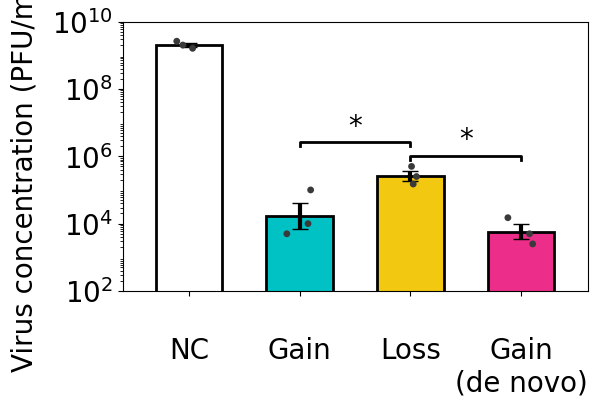

Python code for this plot: (Note: this script raises an exception after producing the figure.)
import numpy as np
import matplotlib.pyplot as plt
from matplotlib.ticker import LogLocator
plt.rcParams.update({'font.size': 20, 'font.family': 'Arial'})
# ---- Data digitized from panel A (approximate, read off the log-scale axis) ----
labels = ["\nNC", "\nGain", "\nLoss", "\nGain\n(de novo)"]

points = {
    "NC":             [1.6e9, 2.0e9, 2.6e9],
    "Gain":           [5.0e3, 1.0e4, 1.0e5],
    "Loss":           [1.5e5, 2.5e5, 5.0e5],
    "Gain (de novo)": [2.5e3, 5.0e3, 1.5e4],
}

# colors follow the DVG classification scheme
colors = ["white", "#00c1c4", "#f2c811", "#ec2d8a"]   # NC, gain, loss, de novo gain

means = [10 ** np.mean(np.log10(v)) for v in points.values()]
sems = [np.std(np.log10(v), ddof=1) / np.sqrt(len(v)) for v in points.values()]
lower = [m - 10 ** (np.log10(m) - s) for m, s in zip(means, sems)]
upper = [10 ** (np.log10(m) + s) - m for m, s in zip(means, sems)]

x = np.arange(len(labels))

fig, ax = plt.subplots(figsize=(6,3.5), dpi=800)

ax.bar(x, means, width=0.6, color=colors, edgecolor="black", lw=2, zorder=2)
ax.errorbar(x, means, yerr=[lower, upper], fmt="none",
            ecolor="black", capsize=6, lw=3, zorder=3)

rng = np.random.default_rng(0)
for i, vals in enumerate(points.values()):
    jitter = rng.uniform(-0.12, 0.12, size=len(vals))
    ax.scatter(x[i] + jitter, vals, s=24, color="#3a3a3a",
               edgecolors="none", zorder=4)

ax.set_yscale("log")
ax.set_ylim(1e2, 1e10)

# y-axis label pushed further from the axis
ax.set_ylabel("Virus concentration (PFU/mL)", labelpad=10, y=-0.3, ha="left")

# major ticks every 2 decades, with the top limit itself carrying a tick+label
ax.set_yticks(10.0 ** np.arange(2, 11, 2))
ax.yaxis.set_minor_locator(LogLocator(base=10, subs="auto", numticks=100))

ax.set_xticks(x)
ax.set_xticklabels(labels)
ax.set_xlim(-0.6, len(labels) - 0.4)
ax.tick_params(direction="out")
ax.tick_params(axis="x", pad=6)   # x tick labels a bit further from the axis


def sig_bracket(ax, i, j, y, text, h=0.12):
    """Significance bracket between categories i and j, at log10-height y."""
    ax.plot([i, i, j, j], [10 ** y, 10 ** (y + h), 10 ** (y + h), 10 ** y],
            lw=2, c="black", zorder=5)
    ax.text((i + j) / 2, 10 ** (y + h + 0.05), text,
            ha="center", va="bottom")


sig_bracket(ax, 1, 2, 6.3, "*")   # Gain vs Loss
sig_bracket(ax, 2, 3, 5.9, "*")   # Loss vs Gain (de novo)



from utils.dip_utils import *
from utils.dip_visuals import *

import matplotlib.pyplot as plt
import pelz_datasets
import numpy as np

from statsmodels.tsa.stattools import adfuller

import warnings
warnings.filterwarnings('ignore')



long_pelz_readcounts_abs = pelz_datasets.long_readcounts(cutoff=15)
long_pelz_readcounts_abs = long_pelz_readcounts_abs.dropna()

measure_ids = long_pelz_readcounts_abs.columns[4:]
long_pelz_readcounts_abs

cultivation_values = pelz_datasets.pelz_cultivation_values()
cultivation_values.drop(columns=['key', 'unit'], inplace=True)
cultivation_values
tp2dpi = cultivation_values.T['dpi'].apply(lambda d : round(d,2)).to_dict()

read_counts_T = long_pelz_readcounts_abs.copy()
read_counts_T.index = read_counts_T.key
read_counts_T = read_counts_T[long_pelz_readcounts_abs.columns[4:]].T
read_counts_T.index = [round(tp2dpi[idx], 2) for idx in read_counts_T.index]
read_counts_T

cult_df = cultivation_values.T[['dpi', 'plaque_assay']]
cult_df.index = [round(d,2) for d in cult_df.dpi]
cult_df = cult_df.drop(columns=['dpi'])

ts_df = pd.merge(left=cult_df,
              right=read_counts_T,
              left_index=True,
              right_index=True,
              how='left')
ts_df['plaque_assay'] = pd.to_numeric(ts_df['plaque_assay'], errors='coerce')
ts_df


pfu_plot_df = ts_df[['plaque_assay']].copy().dropna()
dvg_plot_df = ts_df.drop(columns=['plaque_assay']).copy().dropna()
start = dvg_plot_df.iloc[0]
end   = dvg_plot_df.iloc[-1]

# first non-zero value per column (vectorised)
first_nz = dvg_plot_df.replace(0, np.nan).bfill().iloc[0]

de_novo = (start == 0) & (end > 0)
gain    = (start >  0) & (end > start)
loss    = (start >  0) & (end < start)

diff = pd.Series(np.nan, index=dvg_plot_df.columns)
diff[de_novo] = end[de_novo] - first_nz[de_novo]   # non-zero start -> end
diff[gain]    = end[gain]    - start[gain]
diff[loss]    = start[loss]  - end[loss]

top_idx = {
    'de_novo_gain': diff[de_novo].nlargest(5).index,
    'gain':         diff[gain].nlargest(5).index,
    'loss':         diff[loss].nlargest(5).index,
}

top_dvg_df = dvg_plot_df[[c for idx in top_idx.values() for c in idx]]

# category lookup, handy for colouring/faceting later
dvg_category = pd.Series(
    {c: cat for cat, idx in top_idx.items() for c in idx},
    name='category'
)


fig, axs = plt.subplots(figsize=(10,8), dpi=800, nrows=2)
ax1, ax2 = axs

ax2.set_xlabel('Time post infection (days)')
ax2.set_xticks([range(0, max(ts_df.index.astype(int))+1)[i] for i in range(0, max(ts_df.index.astype(int))+1, 1)])
ax1.set_xticks([range(0, max(ts_df.index.astype(int))+1)[i] for i in range(0, max(ts_df.index.astype(int))+1, 1)])

ax2.set_xlim(-1, max(ts_df.index.astype(int))+1)
ax1.set_xlim(-1, max(ts_df.index.astype(int))+1)

ax1.plot(pfu_plot_df.index, pfu_plot_df['plaque_assay'], 
        color='black', 
        marker='D',
        linewidth=2,
        markersize=8,
        label='Infectious virus\nconcentration (PFU/mL)'
        )
ax1.set_ylabel('Plaque forming units (PFU/mL)')
ax1.set_yscale('log')

ax1.legend(loc='center left', bbox_to_anchor=(1, 0.5))

cmap = plt.get_cmap('Greys')
ax2.set_ylabel('DVG read counts (abs)')
ax2.set_yscale('log')
ax2.set_prop_cycle(color=cmap(np.linspace(0.2, 0.8, dvg_plot_df.shape[1])))
ax2.plot(dvg_plot_df.index, dvg_plot_df.values,
        alpha=0.1,
        marker='.',
        linewidth=1
        )

cat_colors = {'loss': "#f2c811", 'gain': "#00c1c4", 'de_novo_gain': "#ec2d8a"}
cat_markers = {'de_novo_gain': 'D', 'gain': 's', 'loss': '^'}
for cat, color in cat_colors.items():
    cols = dvg_category.index[dvg_category == cat]
    ax2.plot(top_dvg_df.index, top_dvg_df[cols].replace(0, np.nan),
            color=color,
            alpha=1,
            marker=cat_markers[cat],
            linewidth=1.5
            )

from matplotlib.lines import Line2D
cat_labels = {
    'loss': 'Top loss',
    'gain': 'Top gain',
    'de_novo_gain': 'Top $\\it{de\\ novo}$ gain',
}
handles = [Line2D([], [], color='grey', marker='.', lw=1, alpha=0.5, label='All DVGs')]
handles += [Line2D([], [], color=cat_colors[c], marker=cat_markers[c], lw=1.5,
                    label=cat_labels[c])
            for c in cat_colors]
ax2.legend(handles=handles, loc='center left', bbox_to_anchor=(1, 0.5))

plt.show()

dvg_plot_df.sort_values(by=dvg_plot_df.index[-1], axis=1, ascending=False).head(10)

plt.rcParams.update({'font.size': 18, 'font.family': 'Arial'})

fig, axs = plt.subplots(figsize=(5,6), dpi=800, nrows=2)
ax1, ax2 = axs

ax2.set_xlabel('Time post infection (days)')
ax2.set_xticks([range(0, max(ts_df.index.astype(int))+1)[i] for i in range(0, max(ts_df.index.astype(int))+1, 3)])
ax1.set_xticks([range(0, max(ts_df.index.astype(int))+1)[i] for i in range(0, max(ts_df.index.astype(int))+1, 3)])

ax2.set_xlim(-1, max(ts_df.index.astype(int))+1)
ax1.set_xlim(-1, max(ts_df.index.astype(int))+1)

ax1.plot(pfu_plot_df.index, pfu_plot_df['plaque_assay'], 
        color='black', 
        marker='D',
        linewidth=1.5,
        markersize=5,
        label='Infectious\nvirus titer'
        )
ax1.set_ylabel('Infectious virus\n(PFU/mL)', y=0.5)
ax1.set_yscale('log')

ax1.legend(loc='center left', bbox_to_anchor=(1, 0.5))

cmap = plt.get_cmap('Greys')
ax2.set_ylabel('DVG read counts (abs)')
ax2.set_yscale('log')
ax2.set_prop_cycle(color=cmap(np.linspace(0.2, 0.8, dvg_plot_df.shape[1])))
ax2.plot(dvg_plot_df.index, dvg_plot_df.replace(0, np.nan),
        alpha=0.1,
        marker='.',
        linewidth=1,
        markeredgewidth=0.5,
        markeredgecolor='white'
        )

candidates = {
    'PB2_129_2176': 'loss',
    'PB2_217_2204': 'gain',
    'PB2_269_2202': 'de_novo_gain',
}

cat_colors = {'loss': "#f2c811", 'gain': "#00c1c4", 'de_novo_gain': "#ec2d8a"}
cat_markers = {'de_novo_gain': 'D', 'gain': 's', 'loss': '^'}

for col, cat in candidates.items():
    ax2.plot(dvg_plot_df.index, dvg_plot_df[col].replace(0, np.nan),
            color=cat_colors[cat],
            alpha=1,
            marker=cat_markers[cat],
            linewidth=2,
            markersize=5,
            markeredgewidth=0.5,
            markeredgecolor='white'
            )

from matplotlib.lines import Line2D
cat_labels = {
    'loss': 'loss',
    'gain': 'gain',
    'de_novo_gain': '$\\it{de\\ novo}$ gain',
}
handles = [Line2D([], [], color='grey', marker='.', lw=1, alpha=0.5, label='All DVGs')]
handles += [Line2D([], [], color=cat_colors[cat], marker=cat_markers[cat], lw=2, markeredgewidth=1.5, markeredgecolor='white',
                    label=f'{cat_labels[cat]}')
            for col, cat in candidates.items()]
ax2.legend(handles=handles, loc='center left', bbox_to_anchor=(1, 0.5))

plt.show()
